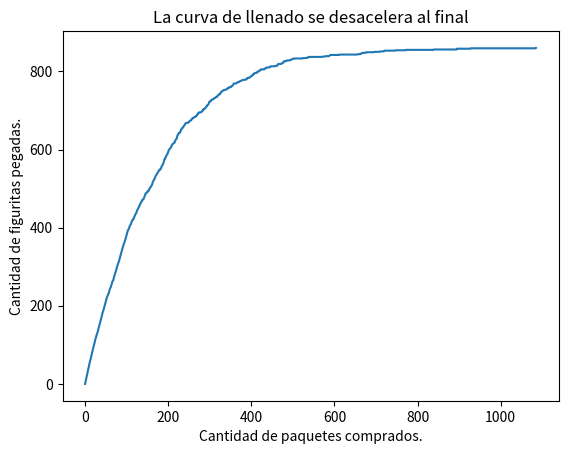

Python code for this plot:
import matplotlib.pyplot as plt
import random
import numpy as np

def nuevo_album(fig_en_el_album):
    return np.zeros(fig_en_el_album)

def esta_incompleto(A):
    return 0 in A

def nuevo_paquete(fig_en_el_album, fig_en_paquete):
    return random.choices(range(fig_en_el_album),k=fig_en_paquete)

def paquetes_necesarios(fig_en_el_album, fig_en_paquete):
    album = nuevo_album(fig_en_el_album)
    comprados = 0
    while esta_incompleto(album):
        comprados +=1
        paquete = nuevo_paquete(fig_en_el_album, fig_en_paquete)
        for p in paquete:
            album[p - 1] = 1
    return comprados
    
def test_paquetes(n, fig_en_el_album, fig_en_paquete):
    Tests = [paquetes_necesarios(fig_en_el_album, fig_en_paquete) for i in range(n)]
    return np.mean(Tests)

def grafico_llenado(fig_en_el_album, fig_en_paquete):
    album = nuevo_album(fig_en_el_album)
    historia_figus_pegadas = [0]
    while esta_incompleto(album):
        paquete = nuevo_paquete(fig_en_el_album, fig_en_paquete)
        while paquete:
            album[paquete.pop()] = 1
        figus_pegadas = (album>0).sum()
        historia_figus_pegadas.append(figus_pegadas)        
    return historia_figus_pegadas

def calcular_historia_figus_pegadas(figus_total, figus_paquete):
    album = nuevo_album(figus_total)
    historia_figus_pegadas = [0]
    while esta_incompleto(album):
        paquete = nuevo_paquete(figus_total, figus_paquete)
        while paquete:
            album[paquete.pop()] = 1
        figus_pegadas = (album>0).sum()
        historia_figus_pegadas.append(figus_pegadas)        
    return historia_figus_pegadas

def run():
    #Datos Figuritas de Catar
    fig_en_el_album = 860
    fig_en_paquete = 5
    paquetes = test_paquetes(100, fig_en_el_album, fig_en_paquete)
    print(f'Un álbum de {fig_en_el_album} figuritas se llena, en promedio,',
        f'comprando {paquetes:0.0f} paquetes.',
        f'Esto costaría ${((paquetes) * 100 + 1746):.2f}')

    #gráficos:
    figus_total = 860
    figus_paquete = 5

    plt.plot(calcular_historia_figus_pegadas(figus_total, figus_paquete))
    plt.xlabel("Cantidad de paquetes comprados.")
    plt.ylabel("Cantidad de figuritas pegadas.")
    plt.title("La curva de llenado se desacelera al final")
    plt.show()

if __name__ == "__main__":
    run()
